The GitHub repository IPCLab-NEAU/Fine-grained-weed-recognition contains a labelled image folder "Fine-grained-weed-recognition" with 8 categories: abutilon, amaranthus, chenopodium, cirsium, cyperus, descurainia, maize, portulaca. Examples follow, each with its label.

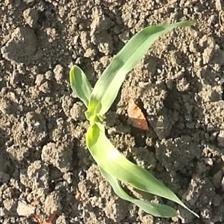
Label: maize

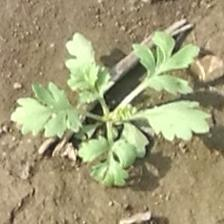
Label: descurainia

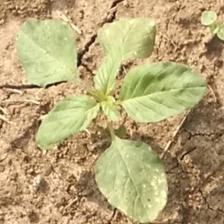
Label: amaranthus

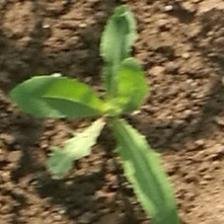
Label: cirsium

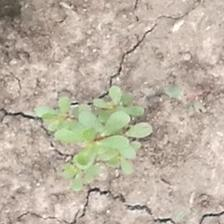
Label: portulaca

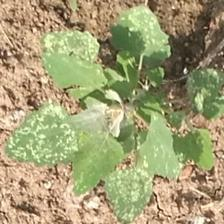
Label: chenopodium
